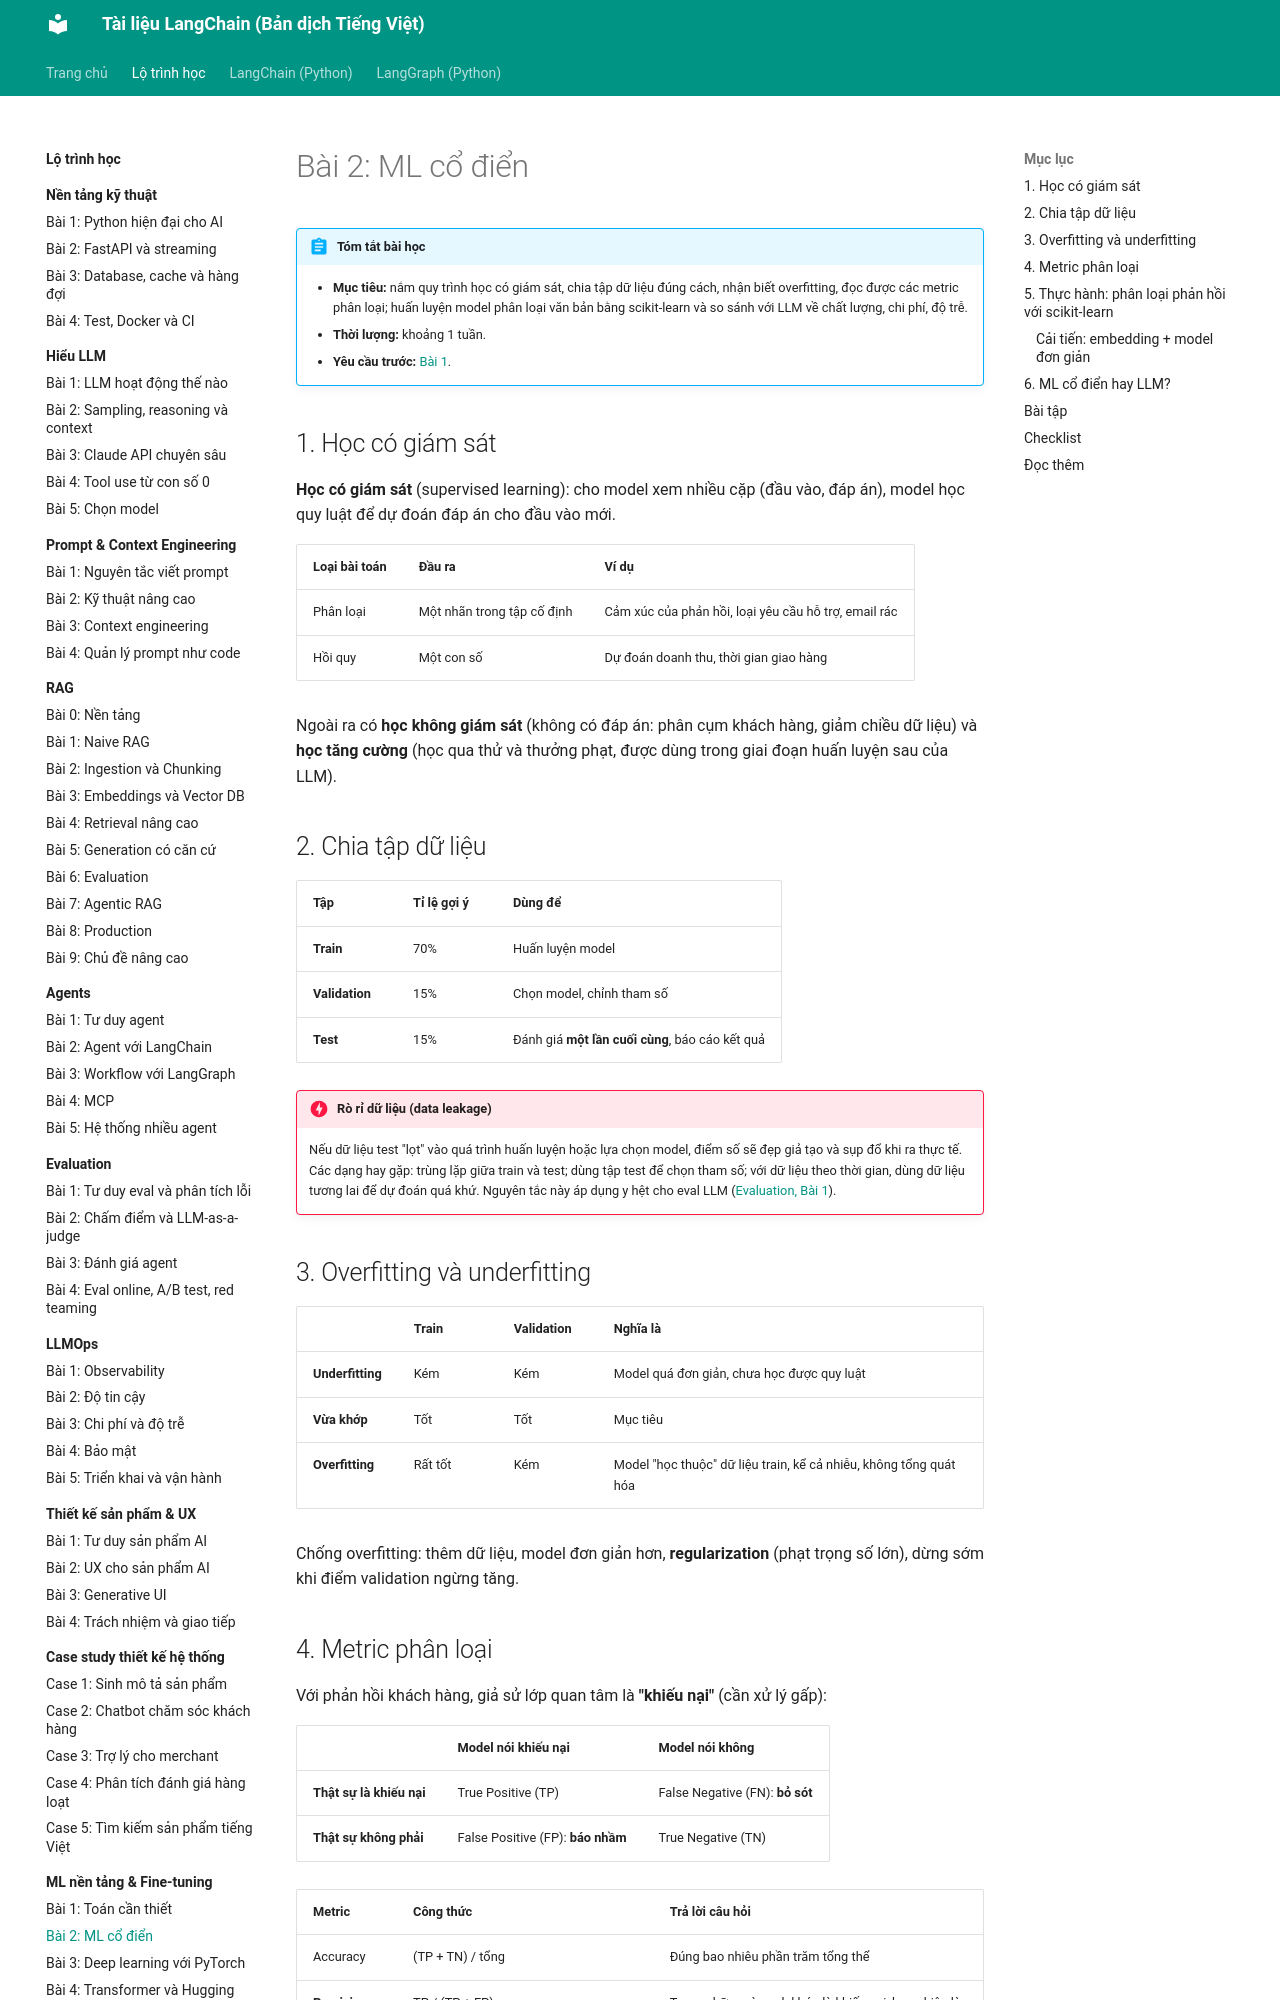

repository: leenguyen01it/langchain-docs · page: roadmap/ml-nen-tang/02-ml-co-dien/index.html · generator: mkdocs

# Bài 2: ML cổ điển

!!! abstract "Tóm tắt bài học"
    - **Mục tiêu:** nắm quy trình học có giám sát, chia tập dữ liệu đúng cách, nhận biết overfitting, đọc được các metric phân loại; huấn luyện model phân loại văn bản bằng scikit-learn và so sánh với LLM về chất lượng, chi phí, độ trễ.
    - **Thời lượng:** khoảng 1 tuần.
    - **Yêu cầu trước:** [Bài 1](01-toan-can-thiet.md).

## 1. Học có giám sát

**Học có giám sát** (supervised learning): cho model xem nhiều cặp (đầu vào, đáp án), model học quy luật để dự đoán đáp án cho đầu vào mới.

| Loại bài toán | Đầu ra | Ví dụ |
|---|---|---|
| Phân loại | Một nhãn trong tập cố định | Cảm xúc của phản hồi, loại yêu cầu hỗ trợ, email rác |
| Hồi quy | Một con số | Dự đoán doanh thu, thời gian giao hàng |

Ngoài ra có **học không giám sát** (không có đáp án: phân cụm khách hàng, giảm chiều dữ liệu) và **học tăng cường** (học qua thử và thưởng phạt, được dùng trong giai đoạn huấn luyện sau của LLM).

## 2. Chia tập dữ liệu

| Tập | Tỉ lệ gợi ý | Dùng để |
|---|---|---|
| **Train** | 70% | Huấn luyện model |
| **Validation** | 15% | Chọn model, chỉnh tham số |
| **Test** | 15% | Đánh giá **một lần cuối cùng**, báo cáo kết quả |

!!! danger "Rò rỉ dữ liệu (data leakage)"
    Nếu dữ liệu test "lọt" vào quá trình huấn luyện hoặc lựa chọn model, điểm số sẽ đẹp giả tạo và sụp đổ khi ra thực tế. Các dạng hay gặp: trùng lặp giữa train và test; dùng tập test để chọn tham số; với dữ liệu theo thời gian, dùng dữ liệu tương lai để dự đoán quá khứ. Nguyên tắc này áp dụng y hệt cho eval LLM ([Evaluation, Bài 1](../evaluation/01-tu-duy-eval.md#42-kich-thuoc-va-chia-tap)).

## 3. Overfitting và underfitting

| | Train | Validation | Nghĩa là |
|---|---|---|---|
| **Underfitting** | Kém | Kém | Model quá đơn giản, chưa học được quy luật |
| **Vừa khớp** | Tốt | Tốt | Mục tiêu |
| **Overfitting** | Rất tốt | Kém | Model "học thuộc" dữ liệu train, kể cả nhiễu, không tổng quát hóa |

Chống overfitting: thêm dữ liệu, model đơn giản hơn, **regularization** (phạt trọng số lớn), dừng sớm khi điểm validation ngừng tăng.
